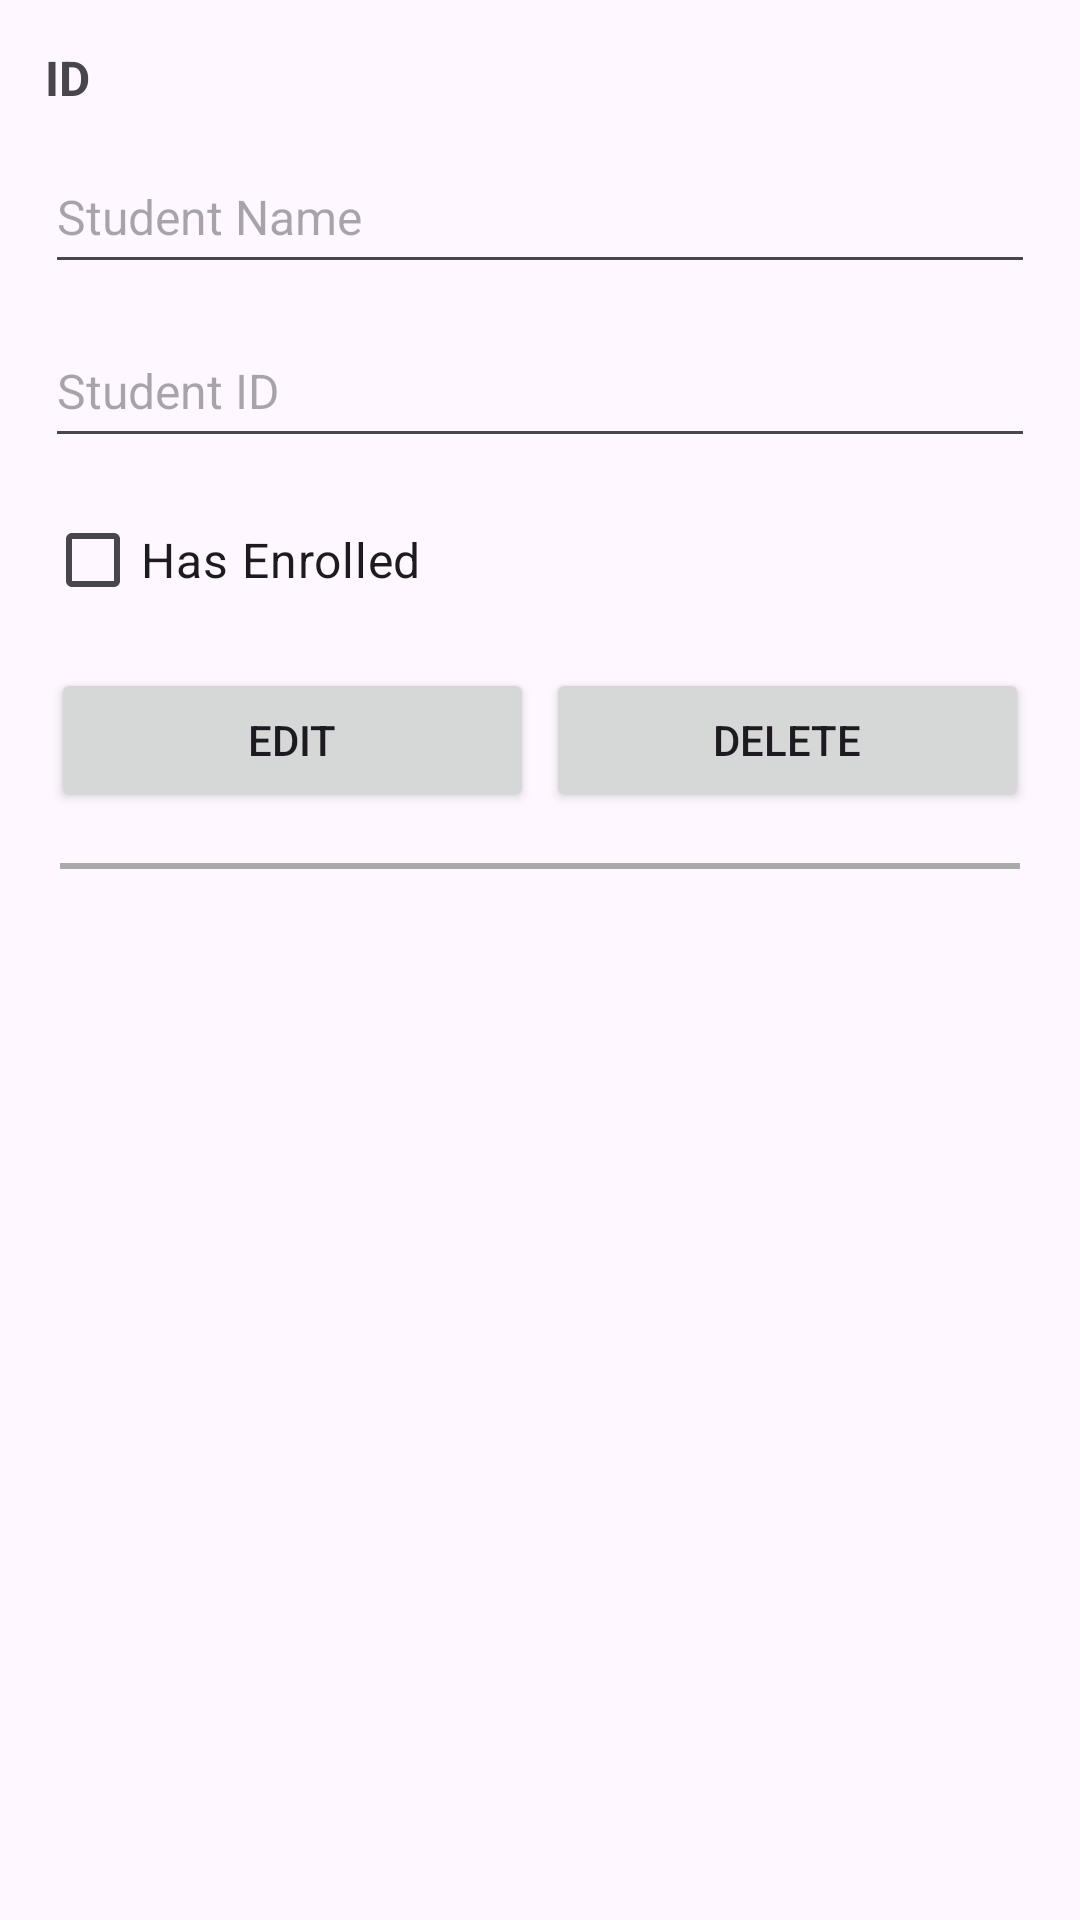

Reconstruct the res/layout file that produces this screen, plus the resources it refers to.
<!-- AndroidManifest.xml: application theme Theme.Mid_exam -->
<!-- res/layout/student_item_list.xml -->
<?xml version="1.0" encoding="utf-8"?>
<LinearLayout xmlns:android="http://schemas.android.com/apk/res/android"
    android:layout_width="match_parent"
    android:layout_height="wrap_content"
    android:orientation="vertical"
    android:padding="10dp">

    <TextView
        android:id="@+id/textViewID"
        android:layout_width="match_parent"
        android:layout_height="wrap_content"
        android:textStyle="bold"
        android:textSize="16sp"
        android:text="ID"
        android:layout_margin="5dp"/>

    <EditText
        android:id="@+id/editTextName"
        android:layout_width="match_parent"
        android:layout_height="wrap_content"
        android:layout_margin="5dp"
        android:textSize="16sp"
        android:minHeight="48dp"
        android:hint="Student Name"/>

    <EditText
        android:id="@+id/editTextStudentId"
        android:layout_width="match_parent"
        android:layout_height="wrap_content"
        android:layout_margin="5dp"
        android:textSize="16sp"
        android:minHeight="48dp"
        android:hint="Student ID"/>

    <CheckBox
        android:id="@+id/checkBoxEnrolled"
        android:layout_width="match_parent"
        android:layout_height="wrap_content"
        android:layout_margin="5dp"
        android:text="Has Enrolled"
        android:textSize="16sp"/>

    <LinearLayout
        android:layout_margin="5dp"
        android:layout_width="match_parent"
        android:layout_height="wrap_content"
        android:orientation="horizontal">

        <Button
            android:id="@+id/btnEdit"
            android:layout_width="0dp"
            android:layout_height="wrap_content"
            android:layout_margin="2dp"
            android:layout_weight="1"
            android:text="Edit"/>

        <Button
            android:id="@+id/btnDelete"
            android:layout_width="0dp"
            android:layout_height="wrap_content"
            android:layout_margin="2dp"
            android:layout_weight="1"
            android:text="Delete"/>

    </LinearLayout>

    <View
        android:layout_width="match_parent"
        android:layout_height="2dp"
        android:background="@android:color/darker_gray"
        android:layout_margin="10dp"/>

</LinearLayout>
<!-- resources referenced by this layout -->
<resources>
  <style name="Theme.Mid_exam" parent="Base.Theme.Mid_exam" />
  <style name="Base.Theme.Mid_exam" parent="Theme.Material3.DayNight.NoActionBar">
          
          
      </style>
</resources>
